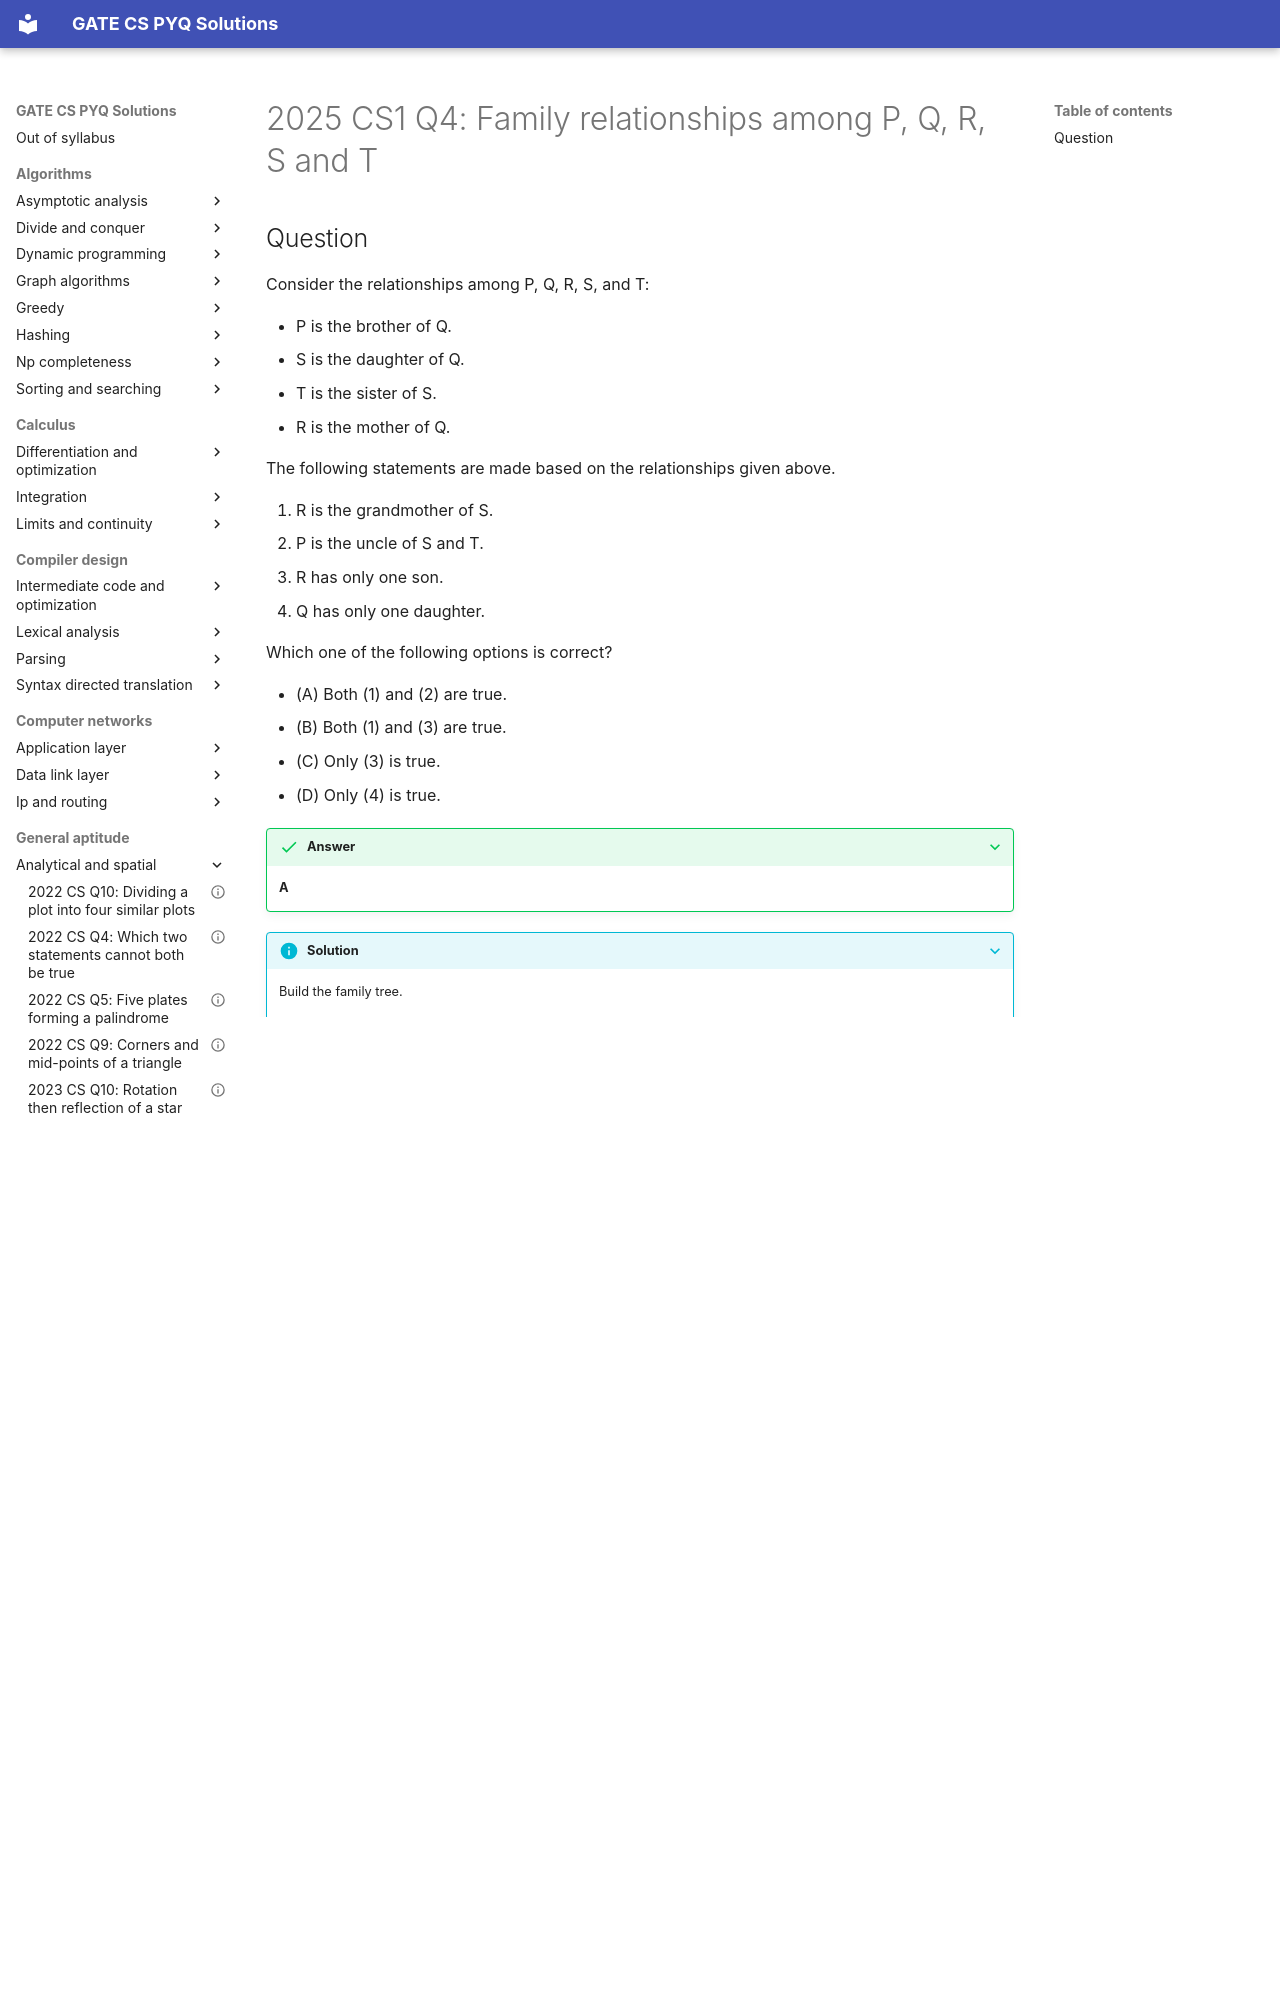

repository: saheenusman/GATE-PYQs · page: general-aptitude/analytical-and-spatial/2025-set1-q4/index.html · generator: mkdocs

---
title: "2025 CS1 Q4: Family relationships among P, Q, R, S and T"
year: 2025
set: 1
paper: CS1
q_no: 4
subject: general-aptitude
topic: analytical-and-spatial
also: []
marks: 1
type: MCQ
official_answer: "A"
status: verified
---

# 2025 CS1 Q4: Family relationships among P, Q, R, S and T
